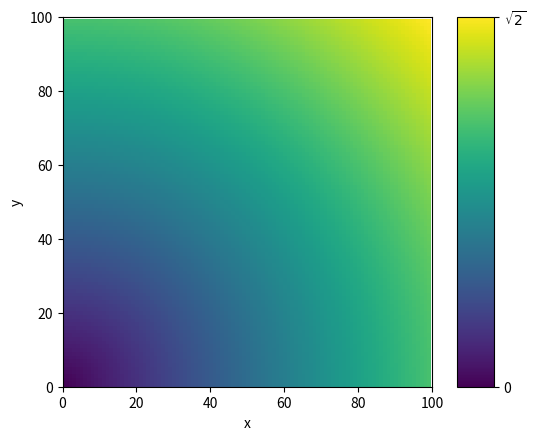

This figure's Python source: (Note: this script raises an exception after producing the figure.)

import matplotlib.pyplot as plt
import numpy as np

x,y = np.meshgrid(np.linspace(0,1,100),np.linspace(0,1,100))
d   = np.sqrt(x**2+y**2)

# ==============================================================================
# default
# ==============================================================================

fig,ax = plt.subplots()

cax = ax.imshow(d)

cbar = fig.colorbar(cax,aspect=10)
cbar.set_ticks([0,np.sqrt(2.)])
cbar.set_ticklabels(['0',r'$\sqrt{2}$'])  # vertically oriented colorbar

ax.xaxis.set_ticks(list(range(0,101,20)))
ax.yaxis.set_ticks(list(range(0,101,20)))

plt.xlim([0,100])
plt.ylim([0,100])

plt.xlabel(r'x')
plt.ylabel(r'y')

plt.savefig('image.svg')

# ==============================================================================
# goose
# ==============================================================================

plt.style.use('goose')

fig,ax = plt.subplots()

cax = ax.imshow(d)

cbar = fig.colorbar(cax,aspect=10)
cbar.set_ticks([0,np.sqrt(2.)])
cbar.set_ticklabels(['0',r'$\sqrt{2}$'])  # vertically oriented colorbar

ax.xaxis.set_ticks(list(range(0,101,20)))
ax.yaxis.set_ticks(list(range(0,101,20)))

plt.xlim([0,100])
plt.ylim([0,100])

plt.xlabel(r'x')
plt.ylabel(r'y')

plt.savefig('image_goose.svg')

# ==============================================================================
# goose-latex
# ==============================================================================

plt.style.use(['goose','goose-latex'])

fig,ax = plt.subplots()

cax = ax.imshow(d)

cbar = fig.colorbar(cax,aspect=10)
cbar.set_ticks([0,np.sqrt(2.)])
cbar.set_ticklabels(['0',r'$\sqrt{2}$'])  # vertically oriented colorbar

ax.xaxis.set_ticks(list(range(0,101,20)))
ax.yaxis.set_ticks(list(range(0,101,20)))

plt.xlim([0,100])
plt.ylim([0,100])

plt.xlabel(r'$x$')
plt.ylabel(r'$y$')

plt.savefig('image_goose-latex.svg')
